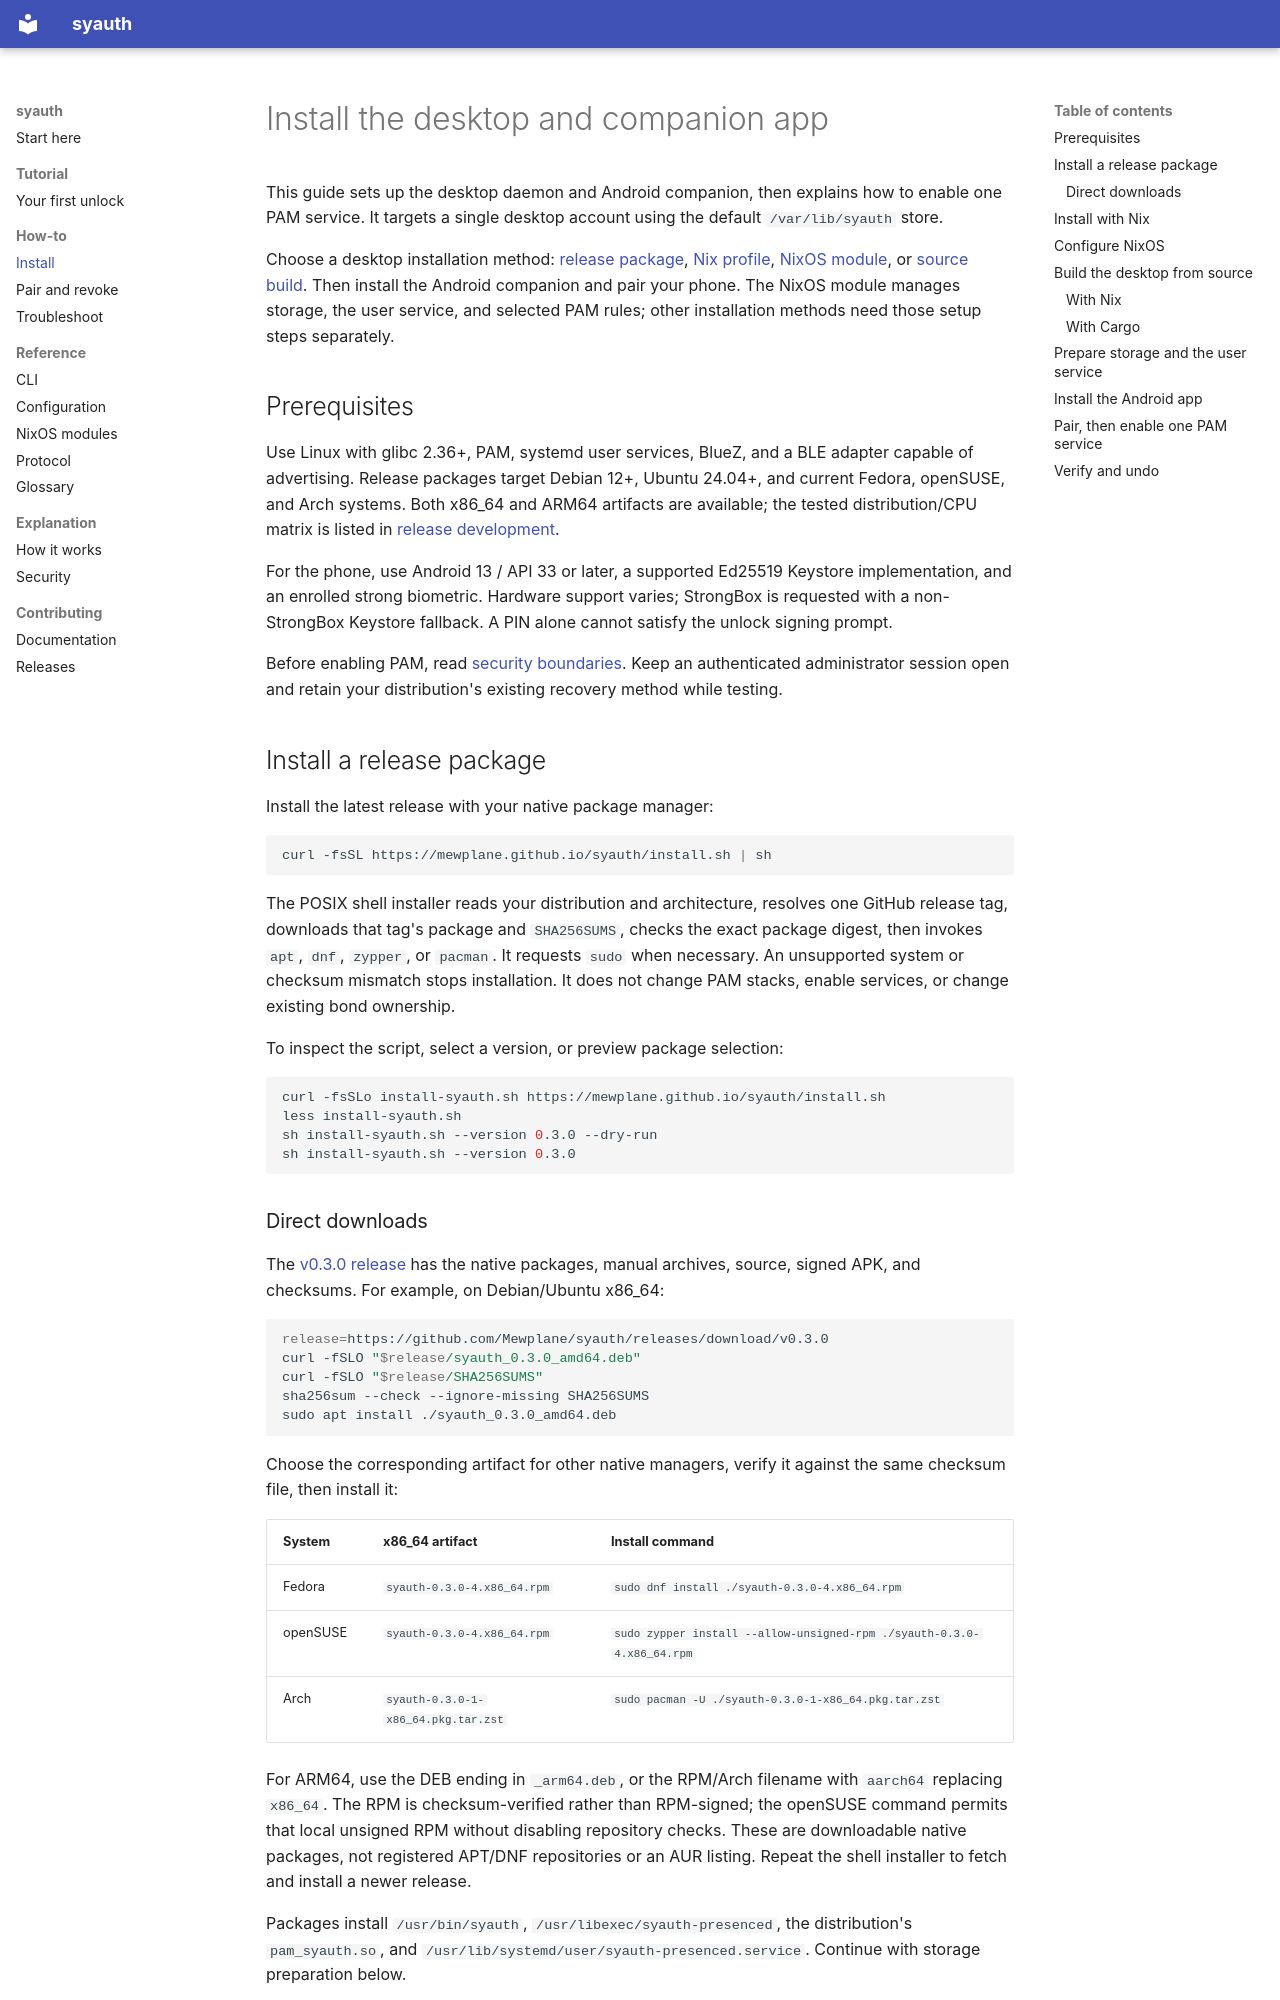

repository: Mewplane/syauth · page: how-to/install/index.html · generator: mkdocs

# Install the desktop and companion app

This guide sets up the desktop daemon and Android companion, then explains how to enable one PAM service. It targets a single desktop account using the default `/var/lib/syauth` store.

Choose a desktop installation method: [release package](#install-a-release-package), [Nix profile](#install-with-nix), [NixOS module](#configure-nixos), or [source build](#build-the-desktop-from-source). Then install the Android companion and pair your phone. The NixOS module manages storage, the user service, and selected PAM rules; other installation methods need those setup steps separately.

## Prerequisites

Use Linux with glibc 2.36+, PAM, systemd user services, BlueZ, and a BLE adapter capable of advertising. Release packages target Debian 12+, Ubuntu 24.04+, and current Fedora, openSUSE, and Arch systems. Both x86_64 and ARM64 artifacts are available; the tested distribution/CPU matrix is listed in [release development](../contributing/releases.md#artifact-contract).

For the phone, use Android 13 / API 33 or later, a supported Ed25519 Keystore implementation, and an enrolled strong biometric. Hardware support varies; StrongBox is requested with a non-StrongBox Keystore fallback. A PIN alone cannot satisfy the unlock signing prompt.

Before enabling PAM, read [security boundaries](../explanation/security.md). Keep an authenticated administrator session open and retain your distribution's existing recovery method while testing.

## Install a release package

Install the latest release with your native package manager:

```sh
curl -fsSL https://mewplane.github.io/syauth/install.sh | sh
```

The POSIX shell installer reads your distribution and architecture, resolves one GitHub release tag, downloads that tag's package and `SHA256SUMS`, checks the exact package digest, then invokes `apt`, `dnf`, `zypper`, or `pacman`. It requests `sudo` when necessary. An unsupported system or checksum mismatch stops installation. It does not change PAM stacks, enable services, or change existing bond ownership.

To inspect the script, select a version, or preview package selection:

```sh
curl -fsSLo install-syauth.sh https://mewplane.github.io/syauth/install.sh
less install-syauth.sh
sh install-syauth.sh --version 0.3.0 --dry-run
sh install-syauth.sh --version 0.3.0
```
